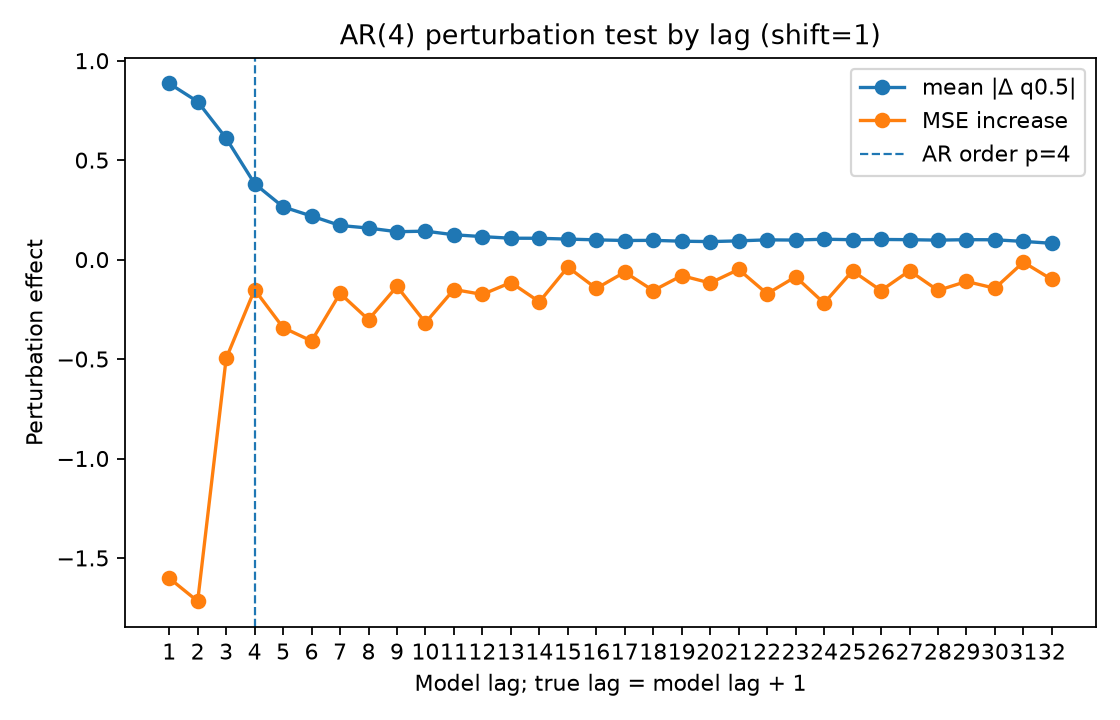

Source data for this figure (header and first rows):
lag, true_lag, is_within_ar_order, true_lag_within_ar_order, mean_abs_delta, mean_squared_delta, mse_to_conditional_mean_after_perturb, mse_increase_to_conditional_mean
1.0, 2.0, 1.0, 1.0, 0.8854, 2.282, 7.395, -1.601
2.0, 3.0, 1.0, 1.0, 0.7942, 1.716, 7.279, -1.717
3.0, 4.0, 1.0, 1.0, 0.61, 1.072, 8.5, -0.4972
4.0, 5.0, 1.0, 0.0, 0.3816, 0.4112, 8.846, -0.1512
5.0, 6.0, 0.0, 0.0, 0.2649, 0.2242, 8.655, -0.3419
6.0, 7.0, 0.0, 0.0, 0.219, 0.17, 8.588, -0.4092
7.0, 8.0, 0.0, 0.0, 0.1715, 0.1198, 8.827, -0.1699
8.0, 9.0, 0.0, 0.0, 0.1585, 0.09228, 8.695, -0.3019
9.0, 10.0, 0.0, 0.0, 0.1401, 0.07307, 8.862, -0.1348
10.0, 11.0, 0.0, 0.0, 0.1429, 0.07684, 8.68, -0.3171
11.0, 12.0, 0.0, 0.0, 0.1248, 0.06044, 8.846, -0.1504
12.0, 13.0, 0.0, 0.0, 0.1155, 0.04655, 8.822, -0.1751
13.0, 14.0, 0.0, 0.0, 0.1074, 0.04451, 8.881, -0.1153
14.0, 15.0, 0.0, 0.0, 0.1072, 0.03817, 8.784, -0.2124
15.0, 16.0, 0.0, 0.0, 0.1029, 0.03974, 8.959, -0.03774
16.0, 17.0, 0.0, 0.0, 0.09926, 0.03349, 8.852, -0.1451
17.0, 18.0, 0.0, 0.0, 0.09593, 0.03268, 8.934, -0.06301
18.0, 19.0, 0.0, 0.0, 0.09672, 0.03218, 8.841, -0.156
19.0, 20.0, 0.0, 0.0, 0.09245, 0.03026, 8.916, -0.08073
20.0, 21.0, 0.0, 0.0, 0.09046, 0.02722, 8.879, -0.1177
21.0, 22.0, 0.0, 0.0, 0.09409, 0.03312, 8.947, -0.04945
22.0, 23.0, 0.0, 0.0, 0.09927, 0.0364, 8.825, -0.1718
23.0, 24.0, 0.0, 0.0, 0.09804, 0.03209, 8.91, -0.08648
24.0, 25.0, 0.0, 0.0, 0.1025, 0.03893, 8.778, -0.2189
25.0, 26.0, 0.0, 0.0, 0.09984, 0.03383, 8.94, -0.0568
26.0, 27.0, 0.0, 0.0, 0.1012, 0.03207, 8.841, -0.1559
27.0, 28.0, 0.0, 0.0, 0.1001, 0.03299, 8.941, -0.05619
28.0, 29.0, 0.0, 0.0, 0.09774, 0.03415, 8.842, -0.155
29.0, 30.0, 0.0, 0.0, 0.1001, 0.03934, 8.887, -0.11
30.0, 31.0, 0.0, 0.0, 0.09958, 0.03533, 8.853, -0.1441
31.0, 32.0, 0.0, 0.0, 0.09136, 0.02689, 8.984, -0.01303
32.0, 33.0, 0.0, 0.0, 0.08191, 0.02035, 8.897, -0.1001
